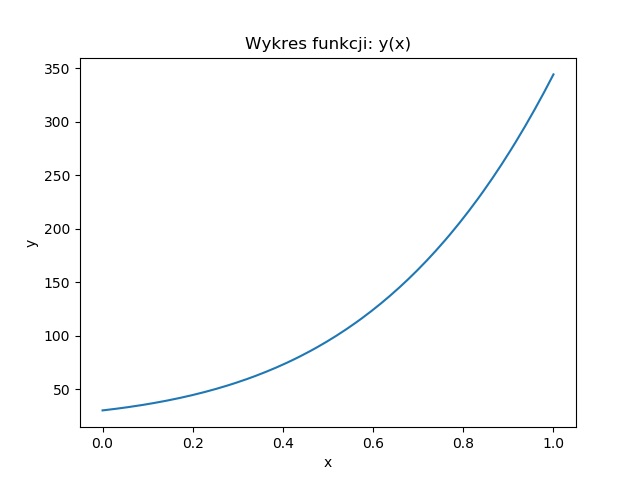

Data behind this chart, as committed beside it:
0.000000; 30.000000
0.000045; 30
0.000091; 30
0.000136; 30.01
0.000181; 30.01
0.000227; 30.01
0.000272; 30.01
0.000317; 30.02
0.000363; 30.02
0.000408; 30.02
0.000454; 30.02
0.000499; 30.02
0.000544; 30.03
0.000590; 30.03
0.000635; 30.03
0.000680; 30.03
0.000726; 30.03
0.000771; 30.04
0.000816; 30.04
0.000862; 30.04
0.000907; 30.04
0.000952; 30.05
0.000998; 30.05
0.001043; 30.05
0.001088; 30.05
0.001134; 30.05
0.001179; 30.06
0.001224; 30.06
0.001270; 30.06
0.001315; 30.06
0.001361; 30.07
0.001406; 30.07
0.001451; 30.07
0.001497; 30.07
0.001542; 30.07
0.001587; 30.08
0.001633; 30.08
0.001678; 30.08
0.001723; 30.08
0.001769; 30.09
0.001814; 30.09
0.001859; 30.09
0.001905; 30.09
0.001950; 30.09
0.001995; 30.1
0.002041; 30.1
0.002086; 30.1
0.002132; 30.1
0.002177; 30.1
0.002222; 30.11
0.002268; 30.11
0.002313; 30.11
0.002358; 30.11
0.002404; 30.12
0.002449; 30.12
0.002494; 30.12
0.002540; 30.12
0.002585; 30.12
0.002630; 30.13
0.002676; 30.13
0.002721; 30.13
... 21,987 more rows
